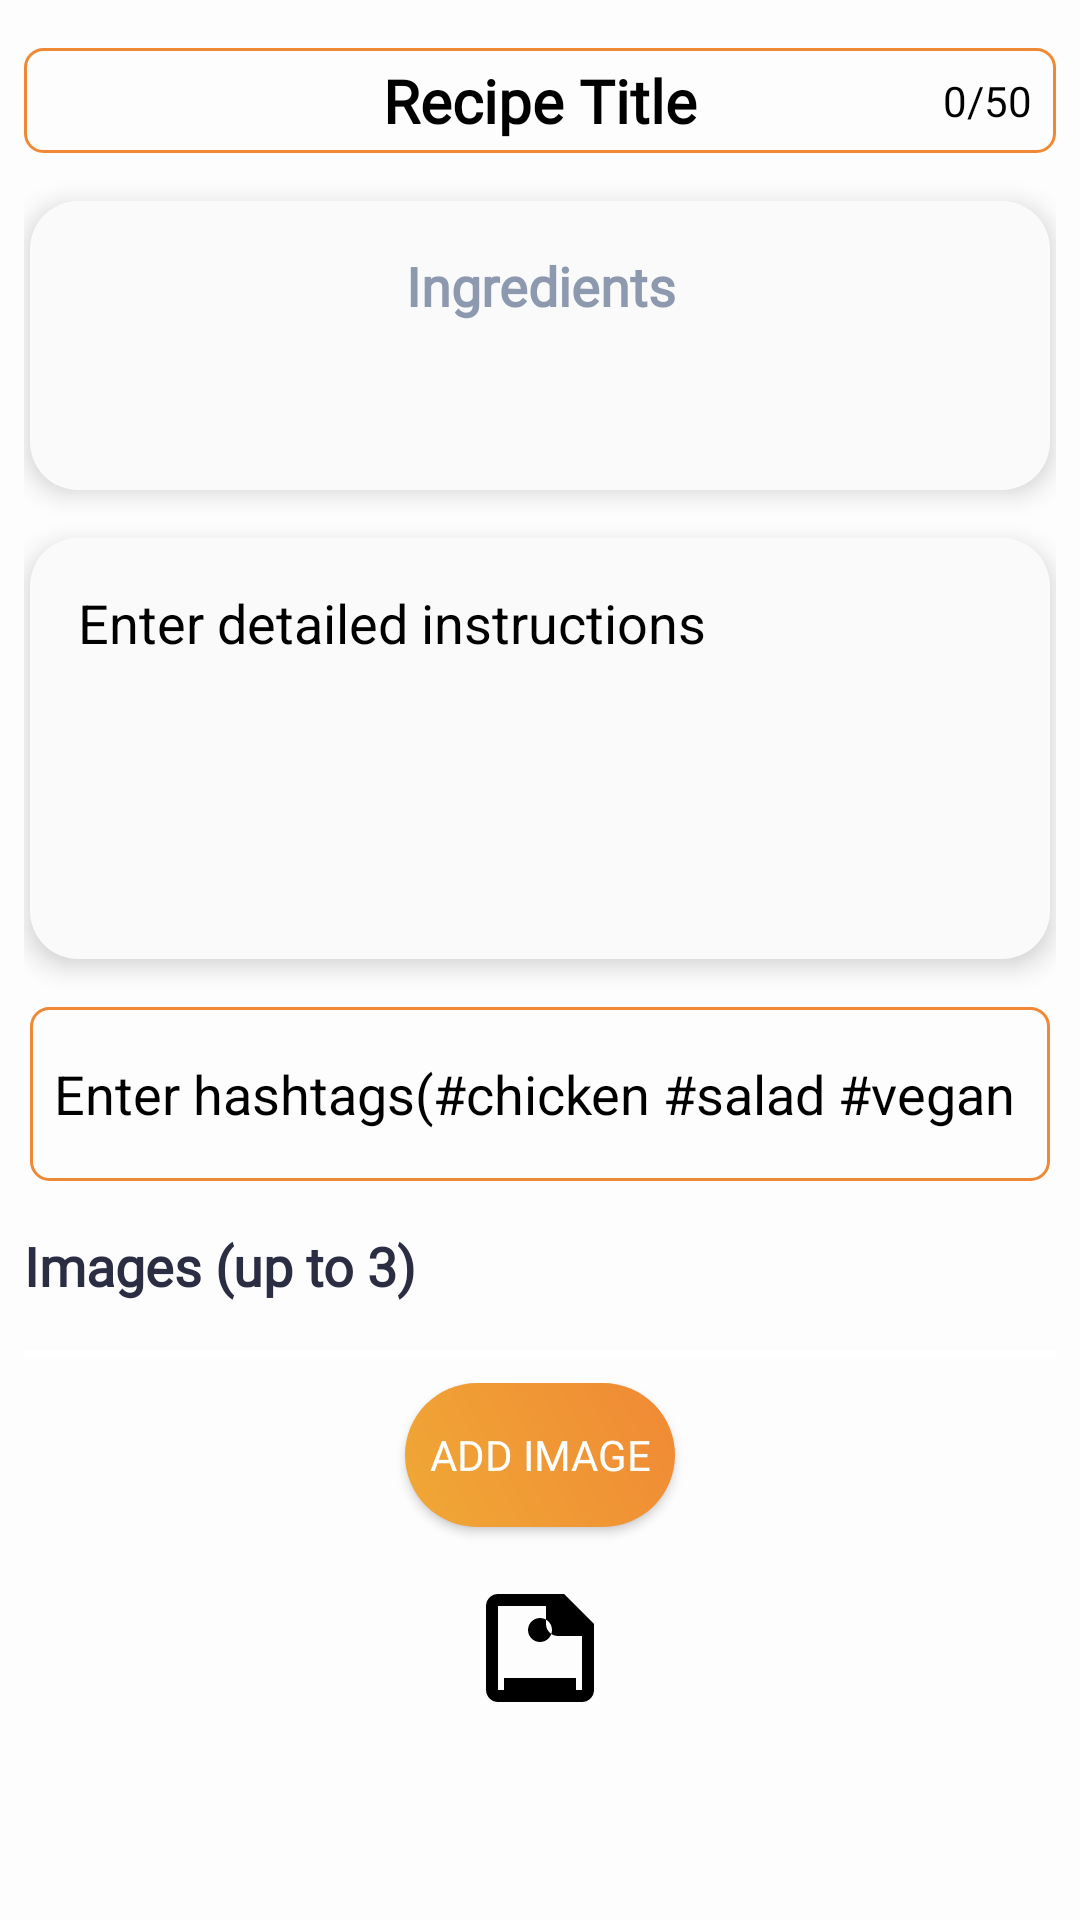

Layout XML and referenced resources for this Android screen:
<!-- AndroidManifest.xml: application theme Theme.FoodRecipesV3 -->
<!-- res/layout/fragment_new_recipe.xml -->
<RelativeLayout xmlns:android="http://schemas.android.com/apk/res/android"
    xmlns:tools="http://schemas.android.com/tools"
    android:layout_width="match_parent"
    android:layout_height="match_parent"
    android:background="@drawable/background_gradient">

    <ScrollView
        android:layout_width="match_parent"
        android:layout_height="match_parent"
        android:paddingLeft="8dp"
        android:paddingTop="16dp"
        android:paddingRight="8dp">

        <LinearLayout
            android:layout_width="match_parent"
            android:layout_height="wrap_content"
            android:orientation="vertical">

            
            <RelativeLayout
                android:layout_width="match_parent"
                android:layout_height="wrap_content"
                android:padding="0dp"
                android:layout_marginBottom="16dp">
                <TextView
                    android:id="@+id/charCountText"
                    android:layout_width="wrap_content"
                    android:layout_height="wrap_content"
                    android:layout_below="@id/charCountText"
                    android:layout_alignParentEnd="true"
                    android:layout_centerVertical="true"
                    android:text="@string/title_char_limit"
                    android:textColor="@color/black"
                    android:paddingEnd="8dp"
                    tools:ignore="RelativeOverlap,RtlSymmetry" />
                <EditText
                    android:id="@+id/recipeTitle"
                    android:layout_width="match_parent"
                    android:layout_height="wrap_content"
                    android:autofillHints="Title"
                    android:hint="@string/recipe_title"
                    android:textAlignment="center"
                    android:background="@drawable/border_background"
                    android:layout_centerVertical="true"
                    android:inputType="text"
                    android:maxLength="50"
                    android:fontFamily="@font/lato_regular"
                    android:layout_marginLeft="2dp"
                    android:layout_marginRight="2dp"
                    android:textColorHint="@color/hint_color"
                    android:textColor="@color/text_color_primary"
                    android:textSize="20sp"
                    android:textStyle="bold"
                    android:padding="4dp"
                    android:layout_margin="0dp"
                    android:layout_marginBottom="16dp" />
            </RelativeLayout>

            
            <LinearLayout
                android:layout_width="match_parent"
                android:layout_height="wrap_content"
                android:orientation="vertical"
                android:background="@drawable/card_background"
                android:elevation="5dp"
                android:layout_marginLeft="2dp"
                android:layout_marginRight="2dp"
                android:layout_marginBottom="16dp">

                <TextView
                    android:layout_width="match_parent"
                    android:layout_height="wrap_content"
                    android:layout_marginBottom="8dp"
                    android:gravity="center"
                    android:orientation="horizontal"
                    android:fontFamily="@font/lato_regular"
                    android:text="@string/ingredients"
                    android:textColor="@color/text_color_secondary"
                    android:textSize="18sp"
                    android:textStyle="bold" />

                <LinearLayout
                    android:id="@+id/ingredientContainer"
                    android:layout_width="match_parent"
                    android:layout_height="wrap_content"
                    android:orientation="vertical" />

                
                <ImageButton
                    android:id="@+id/addIngredientButton"
                    android:layout_width="match_parent"
                    android:layout_height="wrap_content"
                    android:gravity="center"
                    android:background="@drawable/small_button"
                    android:src="@drawable/baseline_add_24"
                    android:contentDescription="@string/add_ingredient"
                    android:textColor="@color/text_color_primary"
                    android:textStyle="bold"
                    android:padding="16dp" />
            </LinearLayout>

            
            <EditText
                android:id="@+id/recipeInstructions"
                android:layout_width="match_parent"
                android:layout_height="wrap_content"
                android:layout_marginBottom="16dp"
                android:autofillHints="recipe"
                android:background="@drawable/card_background"
                android:layout_marginLeft="2dp"
                android:layout_marginRight="2dp"
                android:gravity="top"
                android:elevation="5dp"
                android:hint="@string/enter_detailed_instructions"
                android:inputType="textMultiLine"
                android:minLines="5"
                android:textColor="@color/text_color_primary"
                android:textColorHint="@color/hint_color" />


            
            <ListView
                android:id="@+id/listViewHashtagSuggestions"
                android:layout_width="match_parent"
                android:layout_height="wrap_content"
                android:textColor="@color/text_color_secondary"
                android:background="@color/button_end"/>
            <EditText
                android:id="@+id/recipeHashtags"
                android:layout_width="match_parent"
                android:layout_height="58dp"
                android:layout_marginBottom="16dp"
                android:autofillHints="hashtags"
                android:inputType="text"
                android:textCursorDrawable = "@null"
                android:background="@drawable/border_background"
                android:paddingStart="8dp"
                android:paddingEnd="8dp"
                android:layout_marginLeft="2dp"
                android:layout_marginRight="2dp"
                android:hint="@string/enter_hashtags"
                android:textColor="@color/text_color_primary"
                android:textColorHint="@color/hint_color" />

            <TextView
                android:layout_width="wrap_content"
                android:layout_height="wrap_content"
                android:text="@string/add_images_up_to_3"
                android:textSize="18sp"
                android:fontFamily="@font/lato_regular"
                android:textColor="@color/text_color_primary"
                android:textStyle="bold"
                android:layout_marginBottom="8dp" />
            <View
                android:layout_width="match_parent"
                android:layout_height="3dp"
                android:background="@color/bottom_nav_text"
                android:layout_marginTop="8dp"
                android:layout_marginBottom="8dp" />

            
            <LinearLayout
                android:layout_width="match_parent"
                android:layout_height="wrap_content"
                android:gravity="center"
                android:orientation="vertical">

                
                <androidx.appcompat.widget.AppCompatButton
                    android:id="@+id/addImageButton"
                    android:layout_width="wrap_content"
                    android:minWidth="20dp"
                    android:layout_height="wrap_content"
                    android:layout_marginBottom="8dp"
                    android:background="@drawable/neumorphism_button"
                    android:fontFamily="@font/lato_regular"
                    android:text="@string/add_image"
                    android:textColor="@color/bottom_nav_text" />

                
                <androidx.viewpager2.widget.ViewPager2
                    android:id="@+id/viewPager"
                    android:layout_width="match_parent"
                    android:layout_height="wrap_content"
                    android:layout_marginBottom="0dp" />

                <LinearLayout
                    android:id="@+id/indicatorLayout"
                    android:layout_width="match_parent"
                    android:layout_height="wrap_content"
                    android:orientation="horizontal"
                    android:gravity="center"
                    android:layout_marginTop="-16dp"
                    android:layout_marginBottom="8dp" />
                <ImageButton
                    android:id="@+id/saveRecipeButton"
                    android:layout_width="wrap_content"
                    android:layout_height="wrap_content"
                    android:layout_gravity="center_horizontal"
                    android:background="@drawable/small_button"
                    android:src="@drawable/baseline_save_24"
                    android:contentDescription="@string/add_ingredient"
                    android:textColor="@color/black"
                    android:textStyle="bold"
                    android:padding="16dp" />
            </LinearLayout>
        </LinearLayout>
    </ScrollView>

</RelativeLayout>
<!-- resources referenced by this layout -->
<resources>
  <color name="black">#FF000000</color>
  <color name="bottom_nav_text">#FFFFFF</color>
  <color name="button_end">#F08935</color>
  <color name="hint_color">#000000</color>
  <color name="text_color_primary">#2b2d42</color>
  <color name="text_color_secondary">#8d99ae</color>
  <!-- drawable background_gradient (drawable) -->
  <layer-list xmlns:android="http://schemas.android.com/apk/res/android">
      <item>
          <shape android:shape="rectangle">
              <gradient
                  android:startColor="@color/background_color_start"
                  android:centerColor="@color/background_color_middle"
                  android:endColor="@color/background_color_end"
                  android:angle="135"/>
          </shape>
      </item>
  </layer-list>
  <!-- drawable baseline_save_24 (drawable) -->
  <?xml version="1.0" encoding="utf-8"?>
  <vector xmlns:android="http://schemas.android.com/apk/res/android"
      android:width="48dp"
      android:height="48dp"
      android:viewportWidth="24"
      android:viewportHeight="24">
      <path
          android:fillColor="@color/black"
          android:pathData="M19,21H5c-1.1,0 -1.99,-0.9 -1.99,-2L3,5c0,-1.1 0.9,-2 2,-2h11l5,5v11c0,1.1 -0.9,2 -2,2zM5,5v14h14v-9h-4c-1.1,0 -2,-0.9 -2,-2V5H5zM12,7c-1.1,0 -2,0.9 -2,2s0.9,2 2,2 2,-0.9 2,-2 -0.9,-2 -2,-2zM6,17h12v2H6v-2z"/>
  </vector>
  <!-- drawable border_background (drawable) -->
  <?xml version="1.0" encoding="utf-8"?>
  <shape xmlns:android="http://schemas.android.com/apk/res/android">
      <solid android:color="@android:color/transparent"/>
      <stroke
          android:width="1dp"
          android:color="@color/button_end"/> 
      <corners android:radius="6dp"/> 
  </shape>
  <!-- drawable card_background (drawable) -->
  <?xml version="1.0" encoding="utf-8"?>
  <shape xmlns:android="http://schemas.android.com/apk/res/android">
      <solid android:color="@color/card_background" />
      <corners android:radius="16dp" />
      <padding
          android:left="16dp"
          android:top="16dp"
          android:right="16dp"
          android:bottom="16dp" />
  </shape>
  <!-- drawable small_button (drawable) -->
  <?xml version="1.0" encoding="utf-8"?>
  <layer-list xmlns:android="http://schemas.android.com/apk/res/android" >
      <item>
          <shape android:shape="rectangle" android:padding="10dp">
  
          </shape>
      </item>
  
  </layer-list>
  <string name="add_image">Add Image</string>
  <string name="add_images_up_to_3">Images (up to 3)</string>
  <string name="add_ingredient">Add Ingredient</string>
  <string name="enter_detailed_instructions">Enter detailed instructions</string>
  <string name="enter_hashtags">Enter hashtags(#chicken #salad #vegan etc.)</string>
  <string name="ingredients">Ingredients</string>
  <string name="recipe_title">Recipe Title</string>
  <string name="title_char_limit">0/50</string>
  <style name="Theme.FoodRecipesV3" parent="Base.Theme.FoodRecipesV3" />
  <color name="background_color_start">#FEFDFD</color>
  <color name="background_color_middle">#FEFDFD</color>
  <color name="background_color_end">#FEFDFD</color>
  <color name="card_background">#FAFAFA</color>
  <color name="button_start">#F0A835</color>
  <style name="Base.Theme.FoodRecipesV3" parent="Theme.Material3.Light.NoActionBar">
          
          
          <item name="android:statusBarColor">@android:color/transparent</item>
          <item name="actionMenuTextAppearance">@style/CustomMenuText</item>
          <item name="android:windowLightStatusBar">false</item>
          <item name="colorSurface">@color/black</item>
          <item name="colorOnSurface">@color/button_color</item>
      </style>
  <style name="CustomMenuText" parent="TextAppearance.AppCompat.Widget.ActionBar.Title">
          <item name="android:textColor">#FFFFFF</item> 
      </style>
  <color name="button_color">#F06A35</color>
</resources>
